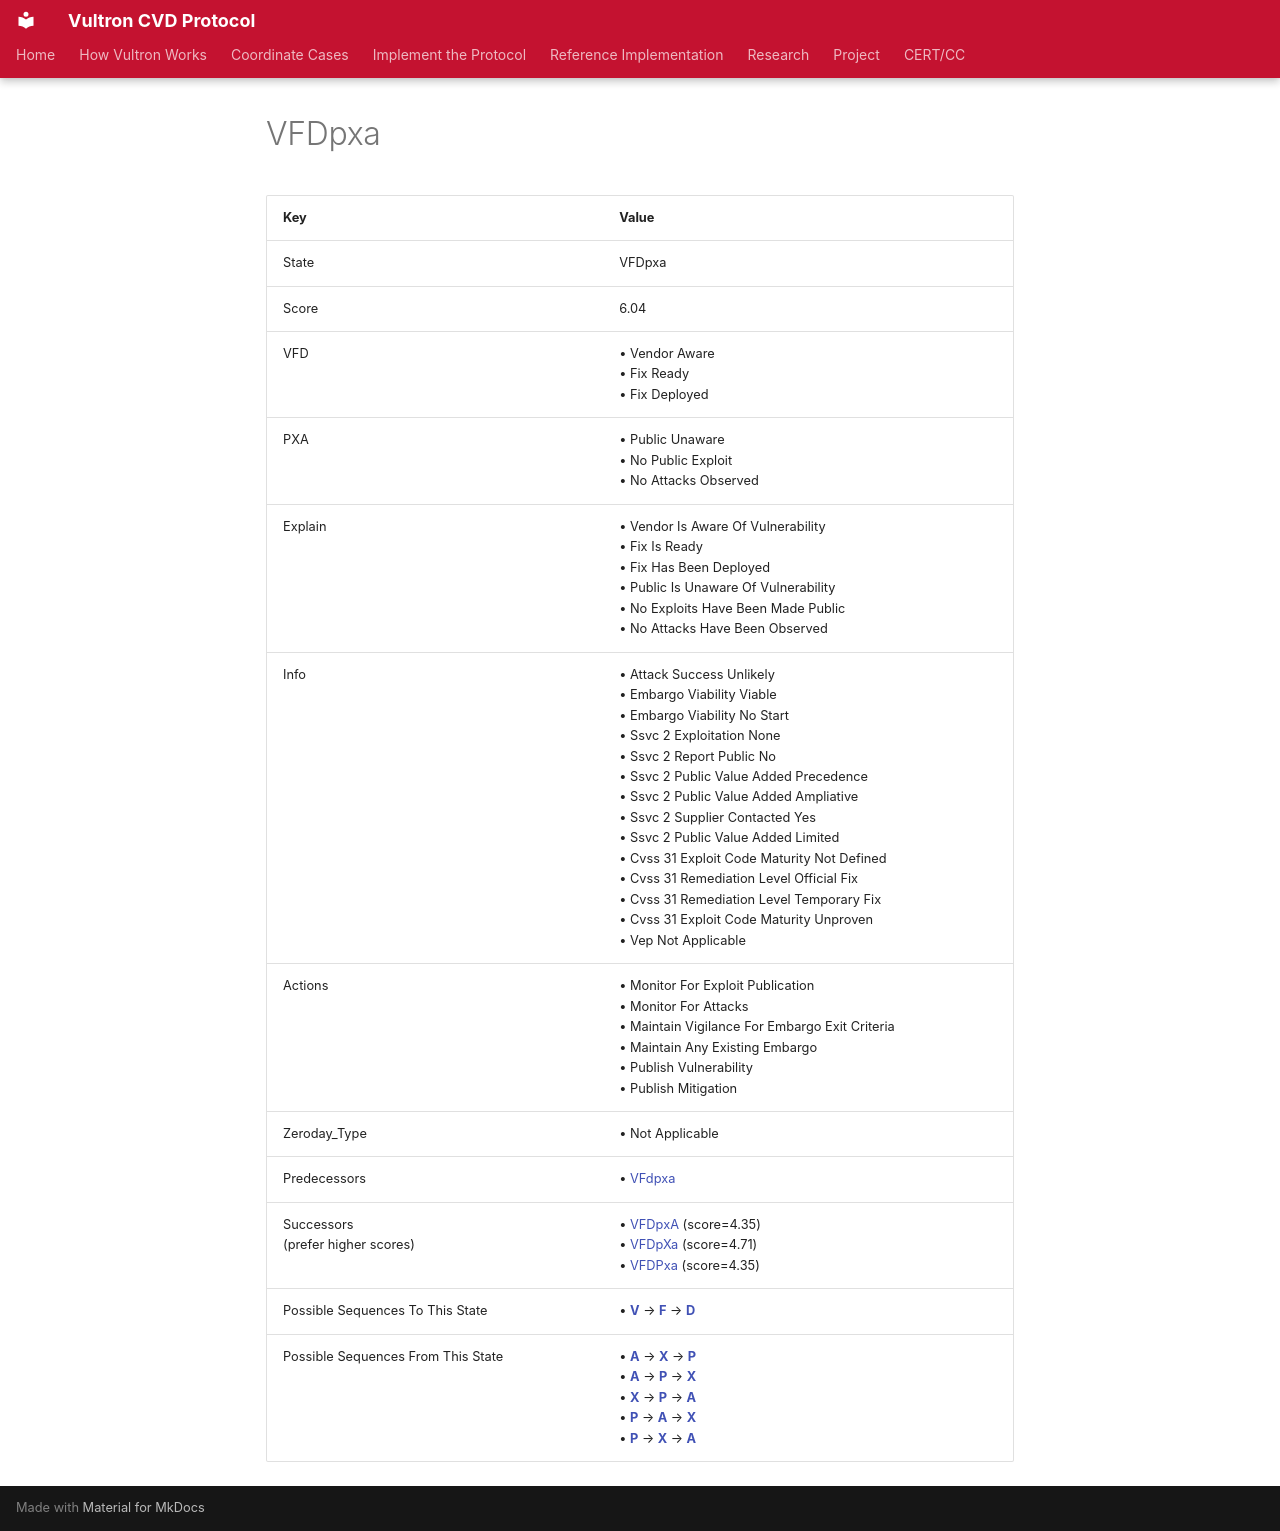

repository: CERTCC/Vultron · page: reference/case_states/state__v__f__d_pxa/index.html · generator: mkdocs

---
stakeholder_type: [project-contributor]
---

<!-- This file is auto-generated. Do not edit. -->

# VFDpxa

| Key | Value |
| --- | --- |
| State | VFDpxa |
| Score | 6.04 |
| VFD |&bull;&nbsp;Vendor Aware<br/>&bull;&nbsp;Fix Ready<br/>&bull;&nbsp;Fix Deployed<br/>|
| PXA |&bull;&nbsp;Public Unaware<br/>&bull;&nbsp;No Public Exploit<br/>&bull;&nbsp;No Attacks Observed<br/>|
| Explain |&bull;&nbsp;Vendor Is Aware Of Vulnerability<br/>&bull;&nbsp;Fix Is Ready<br/>&bull;&nbsp;Fix Has Been Deployed<br/>&bull;&nbsp;Public Is Unaware Of Vulnerability<br/>&bull;&nbsp;No Exploits Have Been Made Public<br/>&bull;&nbsp;No Attacks Have Been Observed<br/>|
| Info |&bull;&nbsp;Attack Success Unlikely<br/>&bull;&nbsp;Embargo Viability Viable<br/>&bull;&nbsp;Embargo Viability No Start<br/>&bull;&nbsp;Ssvc 2 Exploitation None<br/>&bull;&nbsp;Ssvc 2 Report Public No<br/>&bull;&nbsp;Ssvc 2 Public Value Added Precedence<br/>&bull;&nbsp;Ssvc 2 Public Value Added Ampliative<br/>&bull;&nbsp;Ssvc 2 Supplier Contacted Yes<br/>&bull;&nbsp;Ssvc 2 Public Value Added Limited<br/>&bull;&nbsp;Cvss 31 Exploit Code Maturity Not Defined<br/>&bull;&nbsp;Cvss 31 Remediation Level Official Fix<br/>&bull;&nbsp;Cvss 31 Remediation Level Temporary Fix<br/>&bull;&nbsp;Cvss 31 Exploit Code Maturity Unproven<br/>&bull;&nbsp;Vep Not Applicable<br/>|
| Actions |&bull;&nbsp;Monitor For Exploit Publication<br/>&bull;&nbsp;Monitor For Attacks<br/>&bull;&nbsp;Maintain Vigilance For Embargo Exit Criteria<br/>&bull;&nbsp;Maintain Any Existing Embargo<br/>&bull;&nbsp;Publish Vulnerability<br/>&bull;&nbsp;Publish Mitigation<br/>|
| Zeroday_Type |&bull;&nbsp;Not Applicable<br/>|
| Predecessors |&bull;&nbsp;[VFdpxa](state__v__f_dpxa.md)<br/>|
| Successors<br/>(prefer higher scores) |&bull;&nbsp;[VFDpxA](state__v__f__d_px_a_.md) (score=4.35)<br/>&bull;&nbsp;[VFDpXa](state__v__f__d_p_x_a.md) (score=4.71)<br/>&bull;&nbsp;[VFDPxa](state__v__f__d__p_xa.md) (score=4.35)<br/>|
| Possible Sequences To This State |&bull;&nbsp;[**V**](state__v_fdpxa.md) &rarr; [**F**](state__v__f_dpxa.md) &rarr; [**D**](state__v__f__d_pxa.md)<br/>|
| Possible Sequences From This State |&bull;&nbsp;[**A**](state__v__f__d_px_a_.md) &rarr; [**X**](state__v__f__d_p_x__a_.md) &rarr; [**P**](state__v__f__d__p__x__a_.md)<br/>&bull;&nbsp;[**A**](state__v__f__d_px_a_.md) &rarr; [**P**](state__v__f__d__p_x_a_.md) &rarr; [**X**](state__v__f__d__p__x__a_.md)<br/>&bull;&nbsp;[**X**](state__v__f__d_p_x_a.md) &rarr; [**P**](state__v__f__d__p__x_a.md) &rarr; [**A**](state__v__f__d__p__x__a_.md)<br/>&bull;&nbsp;[**P**](state__v__f__d__p_xa.md) &rarr; [**A**](state__v__f__d__p_x_a_.md) &rarr; [**X**](state__v__f__d__p__x__a_.md)<br/>&bull;&nbsp;[**P**](state__v__f__d__p_xa.md) &rarr; [**X**](state__v__f__d__p__x_a.md) &rarr; [**A**](state__v__f__d__p__x__a_.md)<br/>|
